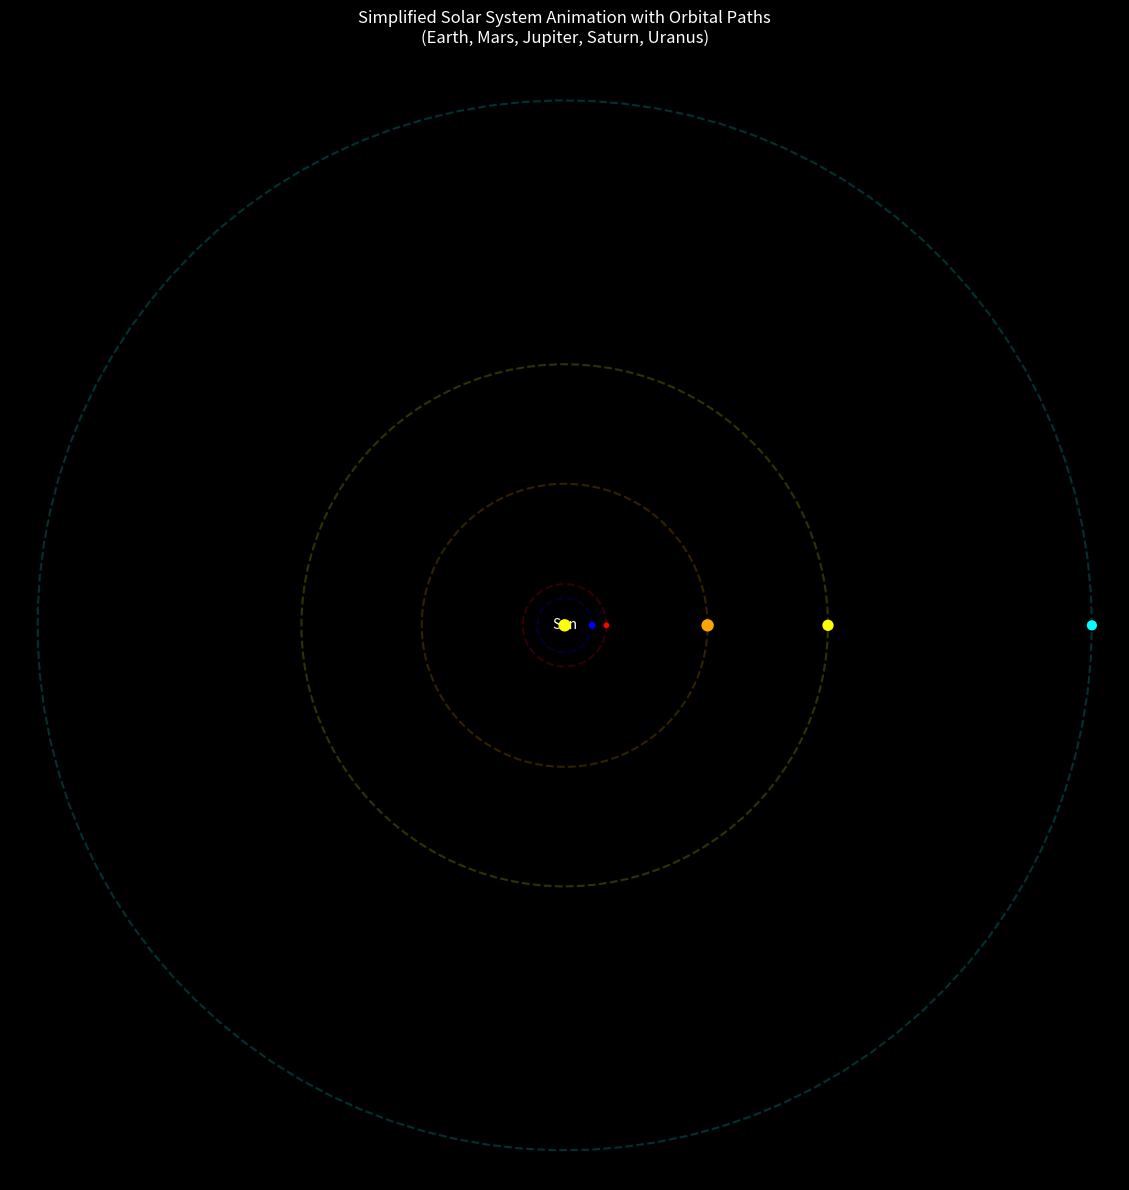

Write Python code to recreate this figure.
import numpy as np
import matplotlib.pyplot as plt
from matplotlib.animation import FuncAnimation

# Create figure with explicit black background
fig = plt.figure(figsize=(12, 12), facecolor='black')
ax = fig.add_subplot(111, facecolor='black')
ax.set_aspect('equal')

# Define orbital parameters (adding semi-major and semi-minor axes for paths)
planets = {
    'Earth': {'distance': 1.0, 'period': 1.0, 'color': 'blue', 'size': 100, 'a': 1.0, 'b': 0.99},
    'Mars': {'distance': 1.52, 'period': 1.88, 'color': 'red', 'size': 80, 'a': 1.52, 'b': 1.50},
    'Jupiter': {'distance': 5.2, 'period': 11.86, 'color': 'orange', 'size': 200, 'a': 5.2, 'b': 5.15},
    'Saturn': {'distance': 9.58, 'period': 29.46, 'color': 'yellow', 'size': 180, 'a': 9.58, 'b': 9.50},
    'Uranus': {'distance': 19.18, 'period': 84.01, 'color': 'cyan', 'size': 160, 'a': 19.18, 'b': 19.10}
}

# Create the Sun
sun = plt.Circle((0, 0), 0.2, color='yellow', zorder=10)
ax.add_patch(sun)

# Plot static orbital paths (simplified ellipses)
theta = np.linspace(0, 2*np.pi, 100)
for planet, params in planets.items():
    # Parametric equation for ellipse: x = a*cos(t), y = b*sin(t)
    x = params['a'] * np.cos(theta)
    y = params['b'] * np.sin(theta)
    ax.plot(x, y, color=params['color'], linestyle='--', alpha=0.2, zorder=1)

# Create planet objects and trails
planet_objects = {}
trails = {}
for planet, params in planets.items():
    planet_objects[planet] = plt.Circle((params['distance'], 0),
                                      params['size']/1000,
                                      color=params['color'])
    ax.add_patch(planet_objects[planet])
    trails[planet], = ax.plot([], [], color=params['color'],
                            alpha=0.3, linewidth=1)

# Set plot limits
max_distance = max(p['distance'] for p in planets.values()) + 1
ax.set_xlim(-max_distance, max_distance)
ax.set_ylim(-max_distance, max_distance)

# Store trail data
trail_length = 50
trail_data = {planet: {'x': [], 'y': []} for planet in planets}

def update(frame):
    for planet, params in planets.items():
        # Using circular motion for animation (simplified)
        angle = 2 * np.pi * frame / (params['period'] * 100)
        x = params['distance'] * np.cos(angle)
        y = params['distance'] * np.sin(angle)
        planet_objects[planet].center = (x, y)

        trail_data[planet]['x'].append(x)
        trail_data[planet]['y'].append(y)
        if len(trail_data[planet]['x']) > trail_length:
            trail_data[planet]['x'].pop(0)
            trail_data[planet]['y'].pop(0)
        trails[planet].set_data(trail_data[planet]['x'],
                              trail_data[planet]['y'])

    return list(planet_objects.values()) + list(trails.values())

# Create animation
anim = FuncAnimation(fig, update, frames=1000,
                    interval=30, blit=True)

# Add labels
plt.title("Simplified Solar System Animation with Orbital Paths\n(Earth, Mars, Jupiter, Saturn, Uranus)",
         color='white', pad=20)
ax.text(0, 0, 'Sun', color='white', ha='center', va='center')

# Remove axes
ax.set_axis_off()

# Ensure tight layout
plt.tight_layout()

# Show the animation
plt.show()
